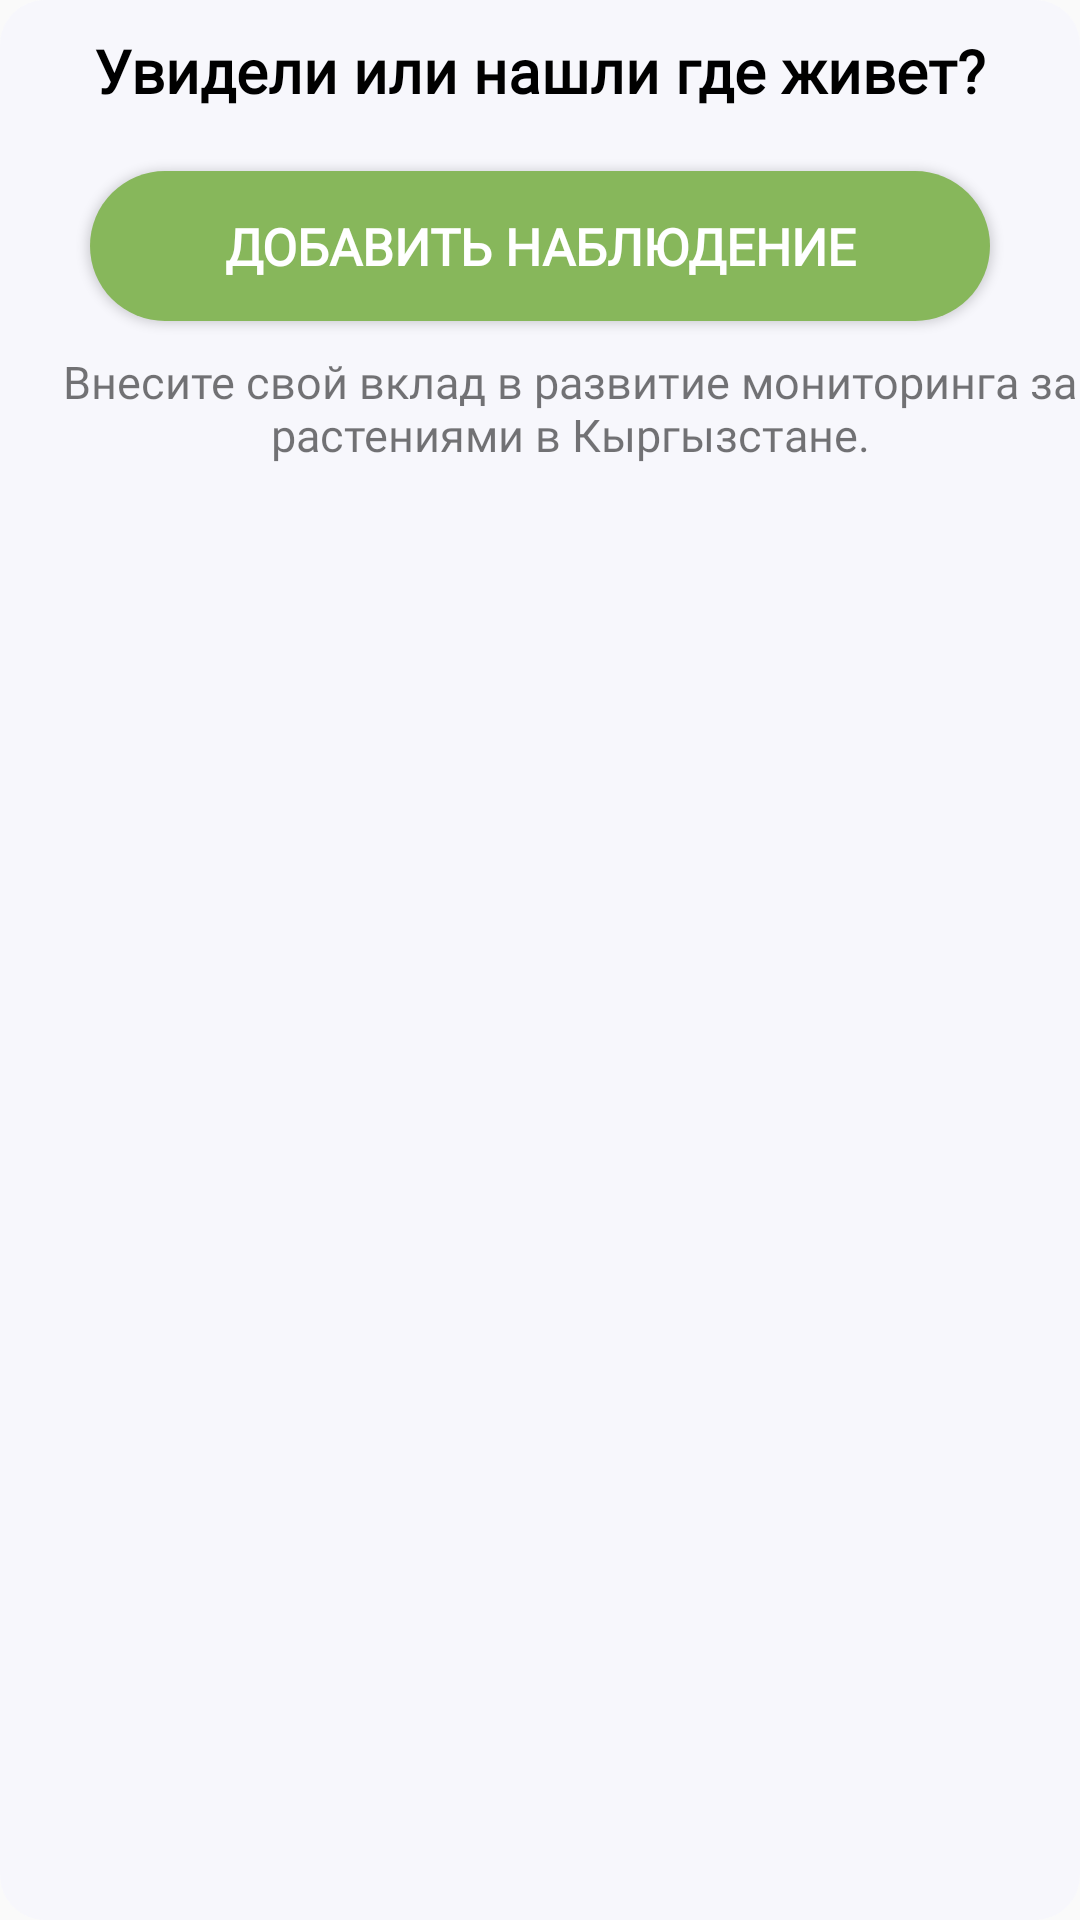

Reconstruct the res/layout file that produces this screen, plus the resources it refers to.
<!-- AndroidManifest.xml: application theme Theme.Tabiyat -->
<!-- res/layout/saw_observation.xml -->
<?xml version="1.0" encoding="utf-8"?>
<LinearLayout
    xmlns:android="http://schemas.android.com/apk/res/android"
    android:layout_width="match_parent"
    android:layout_height="wrap_content"
    android:orientation="vertical"
    android:background="@drawable/find_back"
    android:backgroundTint="#F8F8FD">

    <TextView
        android:layout_width="wrap_content"
        android:layout_height="wrap_content"
        style="@style/MainTextStyle"
        android:textSize="20sp"
        android:text="@string/see_or_find"
        android:layout_gravity="center"
        android:layout_margin="@dimen/margin_10"/>

    <Button
        android:id="@+id/add_observation_btn"
        android:layout_width="300dp"
        android:layout_height="50dp"
        android:background="@drawable/rounded_btn_background"
        android:fontFamily="@font/avenir_book"
        android:textColor="@color/white"
        android:text="@string/add_observation"
        android:textSize="17sp"
        android:textStyle="bold"
        android:layout_gravity="center"
        android:layout_margin="@dimen/margin_10"/>

    <TextView
        android:layout_width="wrap_content"
        android:layout_height="wrap_content"
        android:text="@string/vnesite_vklad"
        android:textSize="15sp"
        android:fontFamily="@font/avenir_book"
        android:layout_gravity="center"
        android:textAlignment="center"
        android:layout_marginBottom="20dp"
        android:layout_marginStart="@dimen/margin_10"/>


</LinearLayout>
<!-- resources referenced by this layout -->
<resources>
  <color name="white">#FFFFFFFF</color>
  <dimen name="margin_10">10dp</dimen>
  <!-- drawable find_back (drawable) -->
  <?xml version="1.0" encoding="utf-8"?>
  <selector xmlns:android="http://schemas.android.com/apk/res/android">
      <item>
          <shape android:shape="rectangle">
              <corners android:radius="15dp"/>
              <solid android:color="@color/back_gray"/>
          </shape>
      </item>
  </selector>
  <!-- drawable rounded_btn_background (drawable) -->
  <?xml version="1.0" encoding="utf-8"?>
  <selector xmlns:android="http://schemas.android.com/apk/res/android">
      <item>
          <shape
              android:shape="rectangle">
              <corners android:radius="100dp"/>
              <solid android:color="@color/green_main"/>
          </shape>
      </item>
  </selector>
  <string name="add_observation">Добавить наблюдение</string>
  <string name="see_or_find">Увидели или нашли где живет?</string>
  <string name="vnesite_vklad">Внесите свой вклад в развитие мониторинга за растениями в Кыргызстане.</string>
  <style name="MainTextStyle">
          <item name="android:textStyle">bold</item>
          <item name="android:fontFamily">@font/avenir_book </item>
          <item name="android:textSize">@dimen/mainTextSize</item>
          <item name="android:textColor">@color/black</item>
      </style>
  <style name="Theme.Tabiyat" parent="Theme.AppCompat.DayNight.NoActionBar">
          
          <item name="colorPrimary">@color/green_main</item>
          <item name="colorPrimaryVariant">@color/white</item>
          <item name="colorOnPrimary">@color/white</item>
          
          <item name="colorSecondary">@color/green_main</item>
          <item name="colorSecondaryVariant">@color/white</item>
          <item name="colorOnSecondary">@color/black</item>
          
          <item name="android:statusBarColor" tools:targetApi="l">@color/ivory_color</item>
          
      </style>
  <color name="back_gray">#E3F8F8FD</color>
  <color name="green_main">#87B75B</color>
  <dimen name="mainTextSize">25sp</dimen>
  <color name="black">#FF000000</color>
  <color name="ivory_color">#F8F8FD</color>
</resources>
